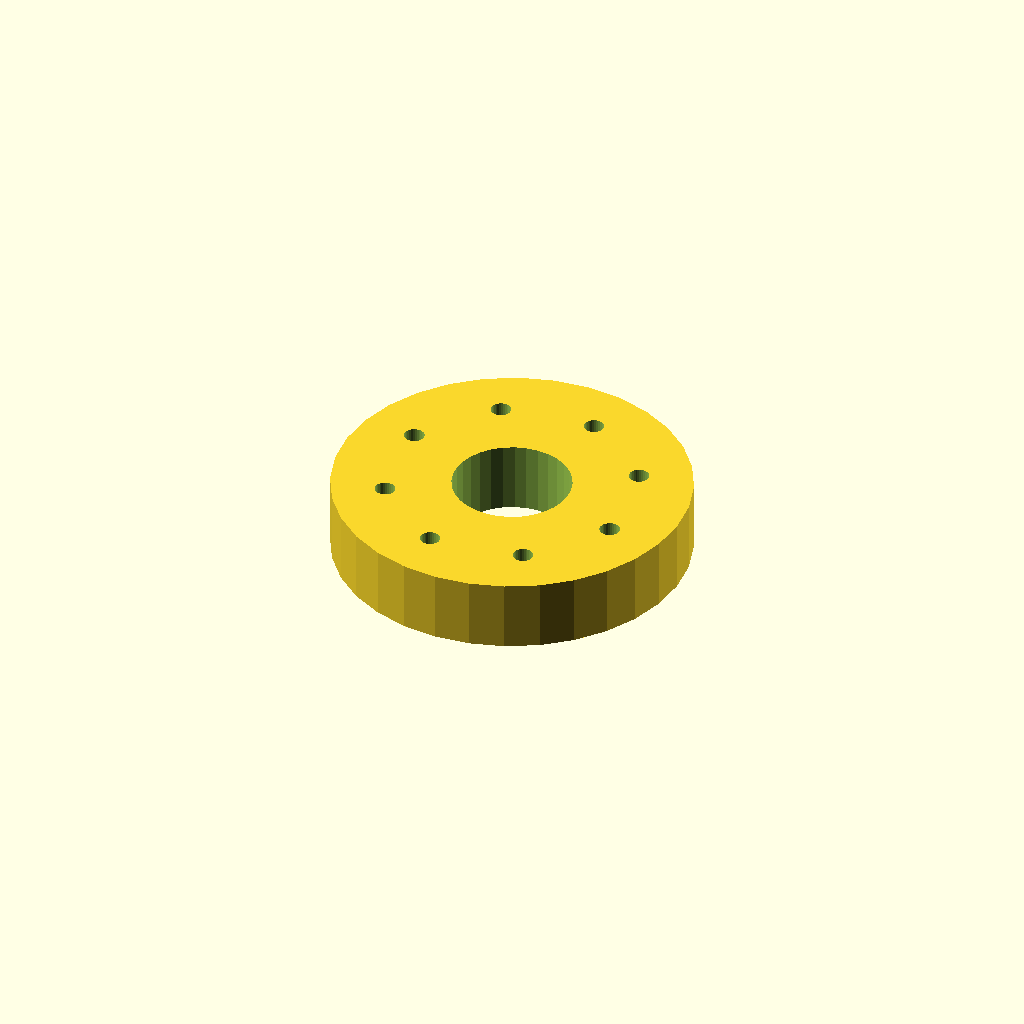
Cell 1: rendered with the file's own defaults.
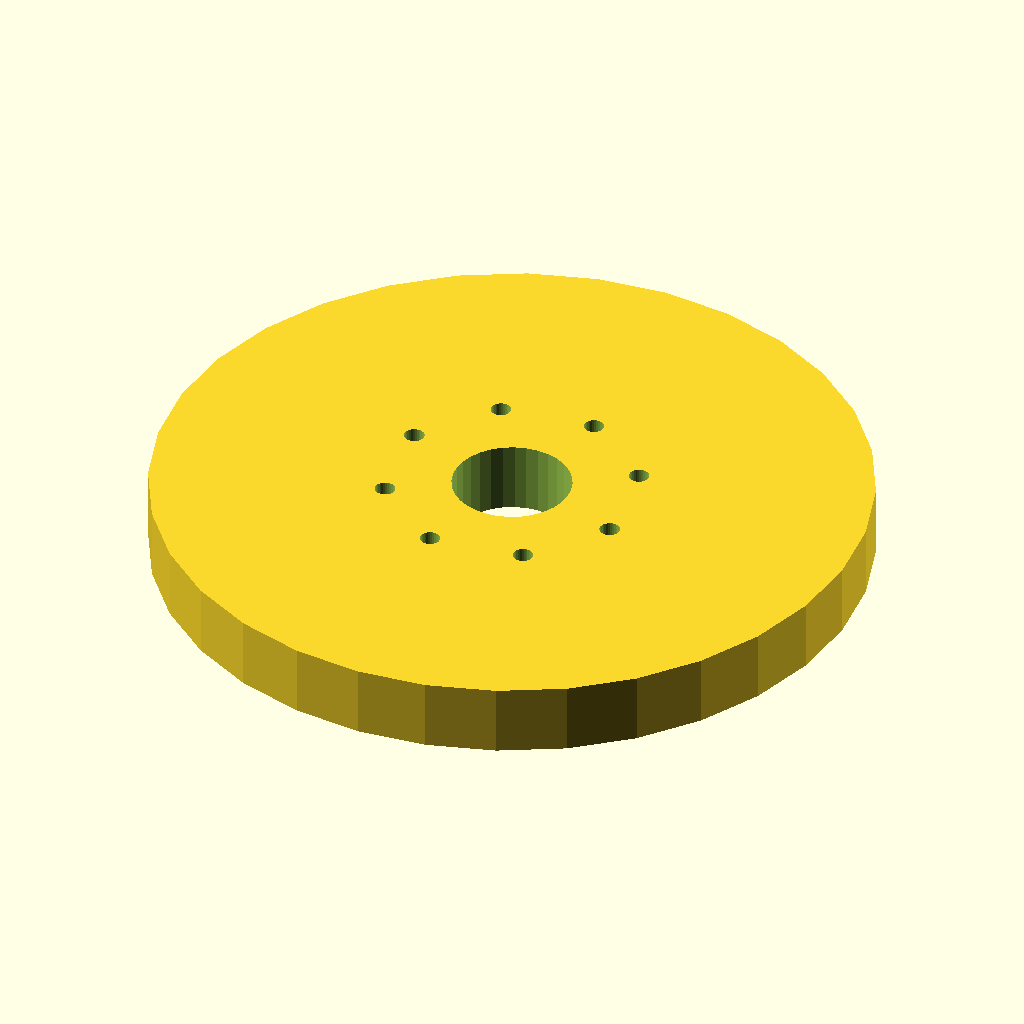
Cell 2: the same model with flange_d = 120.
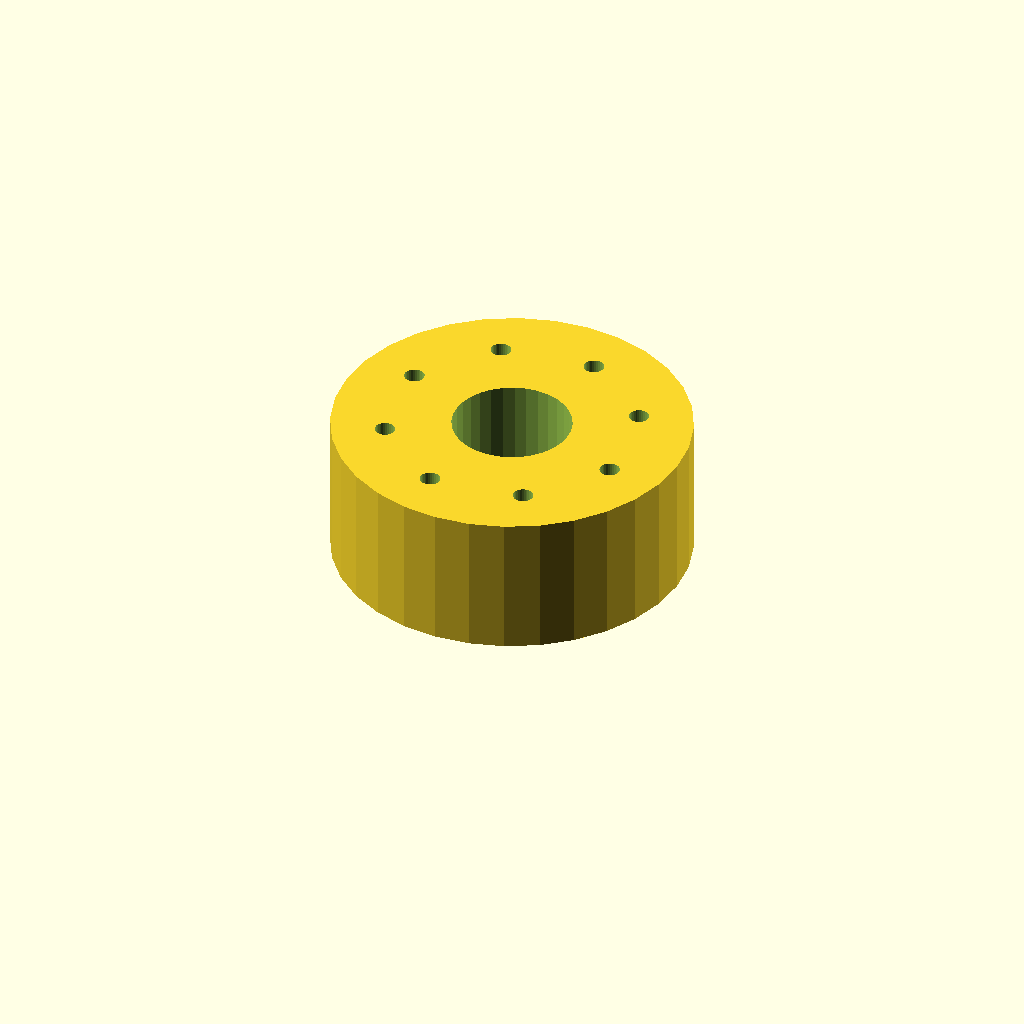
Cell 3 — thickness set to 24, the other parameters unchanged.
One fixed orthographic camera (rotation 55°, 0°, 25°; colour scheme Cornfield) for every cell.
Source of the model, optional_data/data/place1/boltcircles/part_0017.scad:
$fn = 32;

// ----------------------------------------------------------------------
// Flange Ø60 x 12
// 8 holes on a Ø42 bolt circle, bolted joints
// ----------------------------------------------------------------------

// --- parameters (mm) ---
flange_d = 60;   // outside diameter of the flange
thickness = 12;  // flange thickness
holes = 8;       // number of bolt holes
pcd = 42;        // bolt circle diameter
start_deg = 30;  // angle of the first hole, from +X
hole_d = 3.4;    // bolt hole diameter
bore_d = 20;     // central through bore
hub_d = 28;      // hub outside diameter
hub_h = 0;       // hub height above the flange face (0 = no hub)

// --- derived feature positions (mm) ---
height = thickness + hub_h;  // = 12   overall height of the part
pcd_r = pcd / 2;             // = 21   bolt circle radius
hole_step = 360 / holes;     // = 45   angular pitch
feature_centers = [
  [pcd_r * cos(start_deg + 0 * hole_step), pcd_r * sin(start_deg + 0 * hole_step)],
  [pcd_r * cos(start_deg + 1 * hole_step), pcd_r * sin(start_deg + 1 * hole_step)],
  [pcd_r * cos(start_deg + 2 * hole_step), pcd_r * sin(start_deg + 2 * hole_step)],
  [pcd_r * cos(start_deg + 3 * hole_step), pcd_r * sin(start_deg + 3 * hole_step)],
  [pcd_r * cos(start_deg + 4 * hole_step), pcd_r * sin(start_deg + 4 * hole_step)],
  [pcd_r * cos(start_deg + 5 * hole_step), pcd_r * sin(start_deg + 5 * hole_step)],
  [pcd_r * cos(start_deg + 6 * hole_step), pcd_r * sin(start_deg + 6 * hole_step)],
  [pcd_r * cos(start_deg + 7 * hole_step), pcd_r * sin(start_deg + 7 * hole_step)]
];   // bolt hole centres on the pitch circle

// flange disc, every hole and the bore cut straight through
difference() {
  union() {
    cylinder(d = flange_d, h = thickness);
  }
  translate([0, 0, -1]) cylinder(d = bore_d, h = height + 2);  // bore, through
  for (centre = feature_centers)
    translate([centre[0], centre[1], -1]) cylinder(d = hole_d, h = thickness + 2);
}
Customizer parameters (derived from the source; name, type, default, range or options):
flange_d: number, default 60
thickness: number, default 12
holes: number, default 8
pcd: number, default 42
start_deg: number, default 30
hole_d: number, default 3.4
bore_d: number, default 20
hub_d: number, default 28
hub_h: number, default 0
